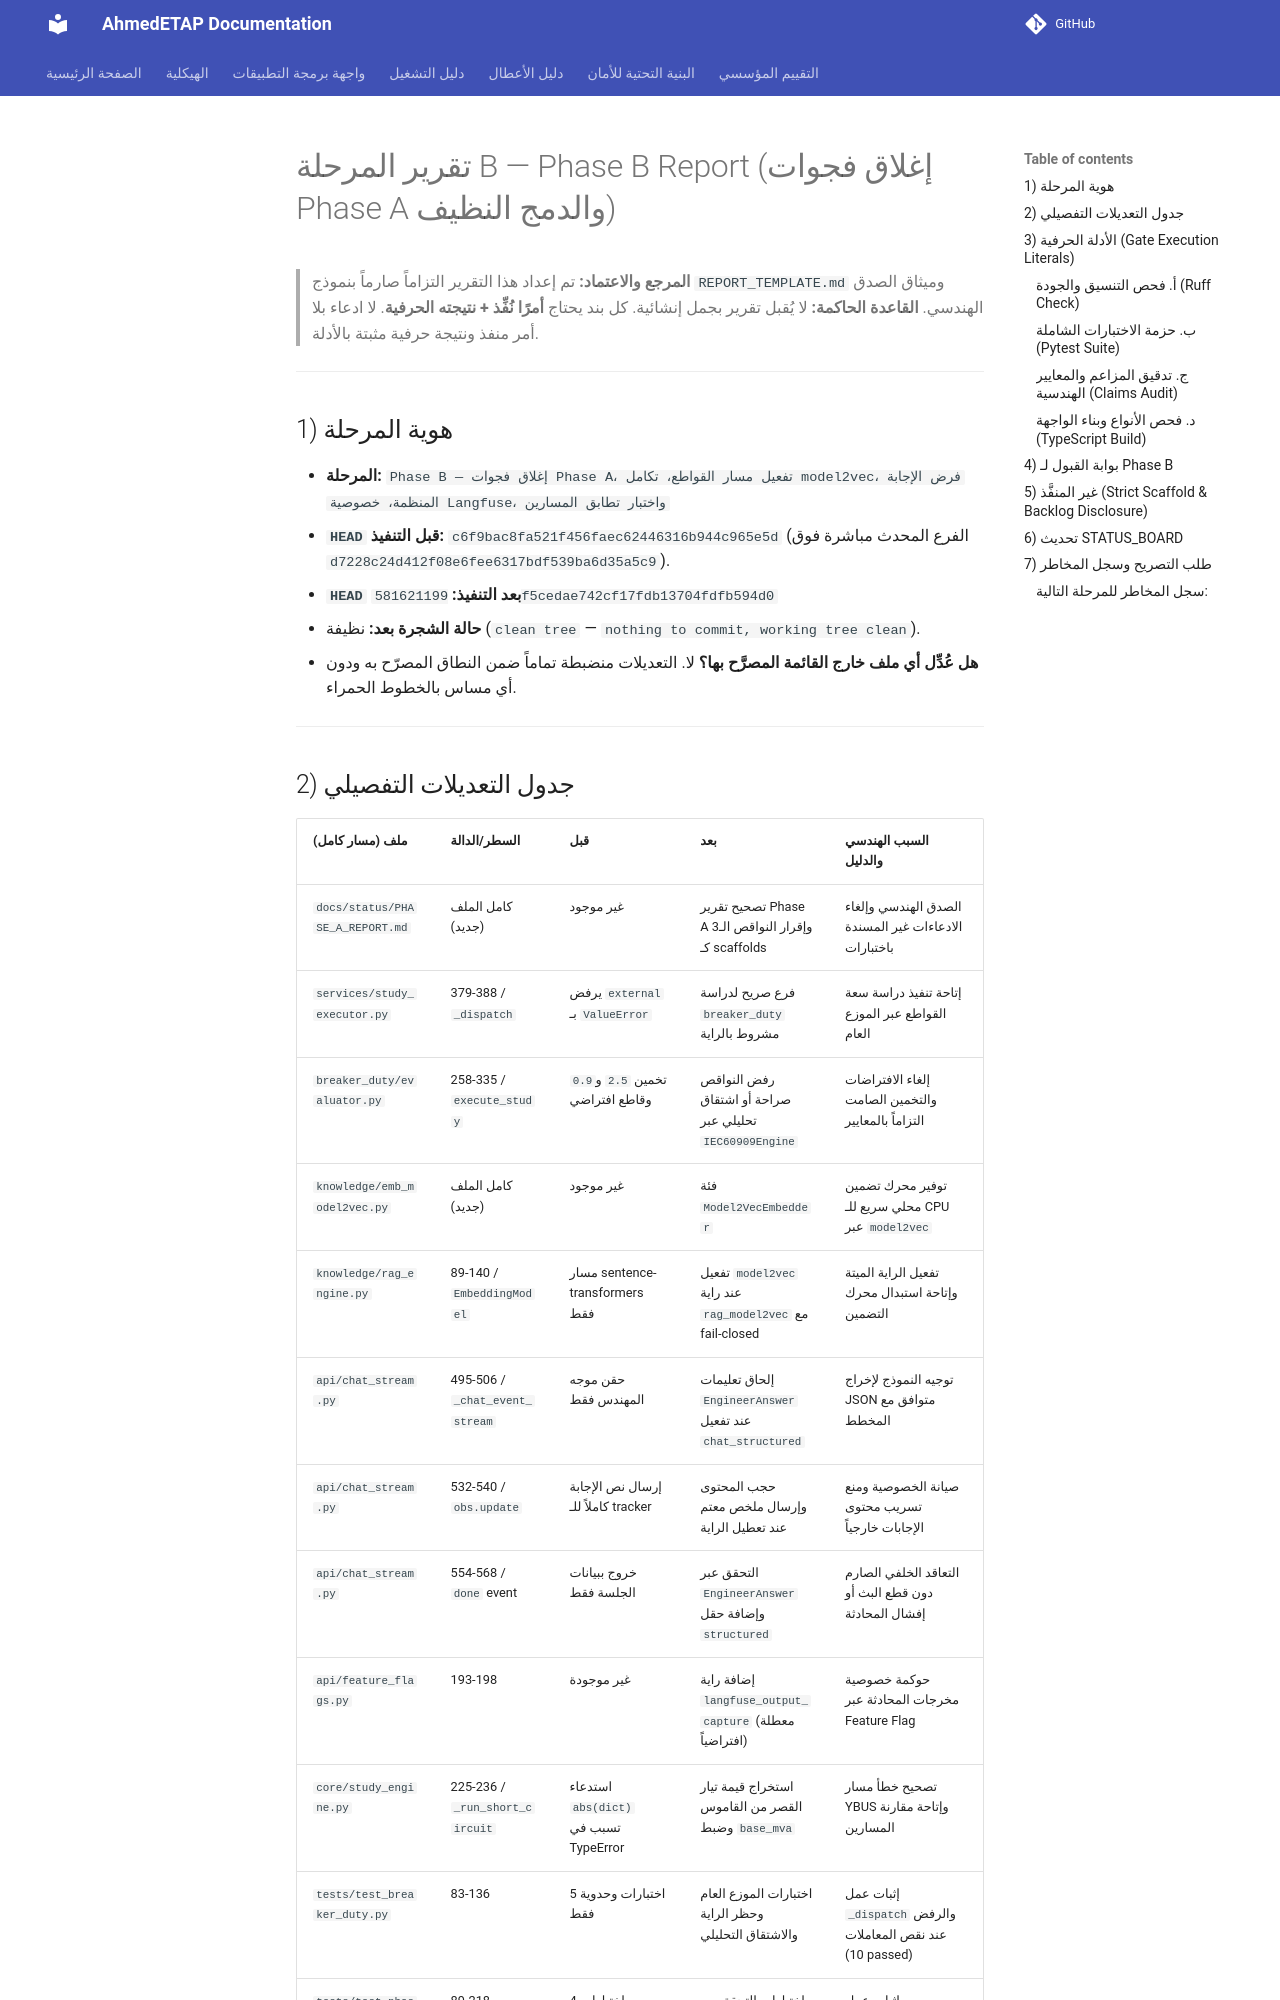

repository: ahmdelbaz28-ux/ETAP-AI-WORK- · page: status/PHASE_B_REPORT/index.html · generator: mkdocs

# تقرير المرحلة B — Phase B Report (إغلاق فجوات Phase A والدمج النظيف)

> **المرجع والاعتماد:** تم إعداد هذا التقرير التزاماً صارماً بنموذج `REPORT_TEMPLATE.md` وميثاق الصدق الهندسي.
> **القاعدة الحاكمة:** لا يُقبل تقرير بجمل إنشائية. كل بند يحتاج **أمرًا نُفِّذ + نتيجته الحرفية**. لا ادعاء بلا أمر منفذ ونتيجة حرفية مثبتة بالأدلة.

---

## 1) هوية المرحلة

- **المرحلة:** `Phase B — إغلاق فجوات Phase A، تفعيل مسار القواطع، تكامل model2vec، فرض الإجابة المنظمة، خصوصية Langfuse، واختبار تطابق المسارين`
- **`HEAD` قبل التنفيذ:** `c6f9bac8fa521f456faec62446316b944c965e5d` (الفرع المحدث مباشرة فوق `d7228c24d412f08e6fee6317bdf539ba6d35a5c9`).
- **`HEAD` بعد التنفيذ:** `581621199f5cedae742cf17fdb13704fdfb594d0`
- **حالة الشجرة بعد:** نظيفة (`clean tree` — `nothing to commit, working tree clean`).
- **هل عُدِّل أي ملف خارج القائمة المصرَّح بها؟** لا. التعديلات منضبطة تماماً ضمن النطاق المصرّح به ودون أي مساس بالخطوط الحمراء.

---
